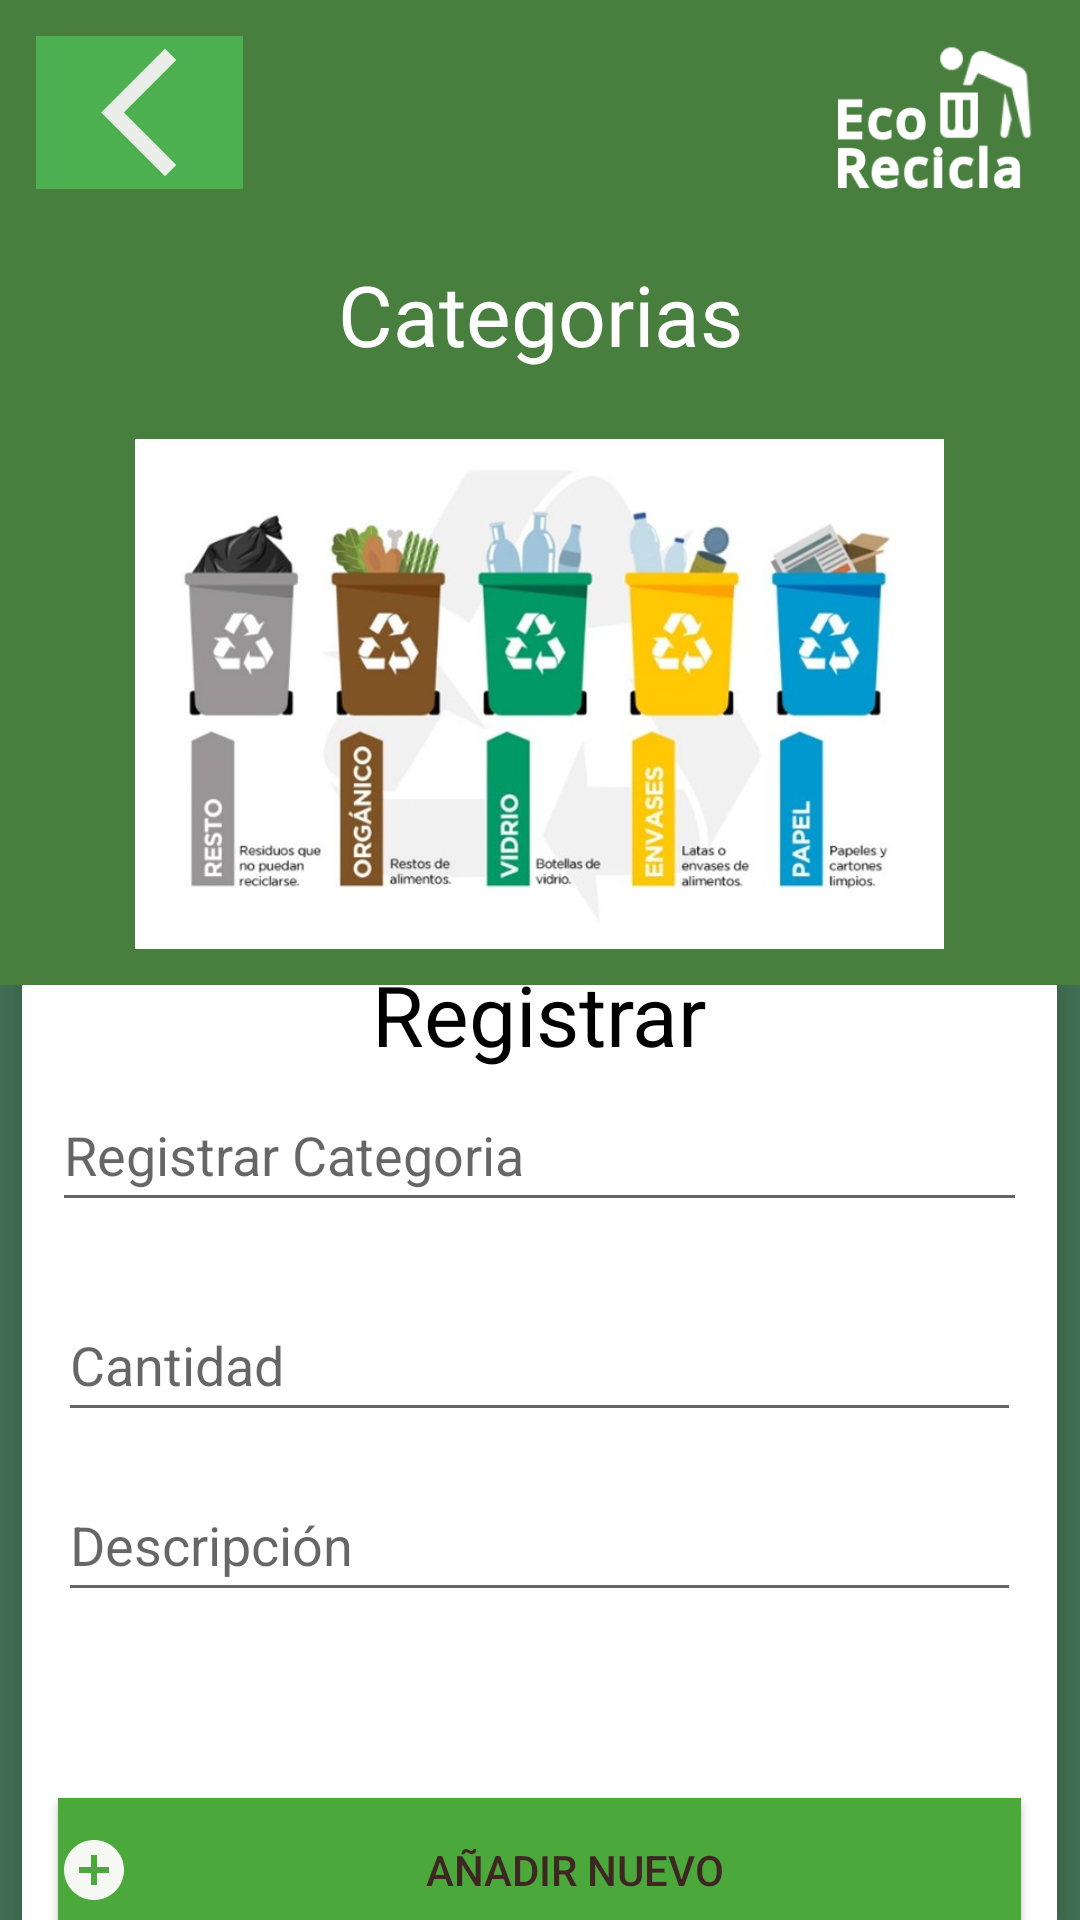

Produce the Android XML layout that renders to this screen, including the resource entries it uses.
<!-- AndroidManifest.xml: application theme Theme.EcoRecicla -->
<!-- res/layout/activity_eco_cat_registrar.xml -->
<?xml version="1.0" encoding="utf-8"?>
<RelativeLayout xmlns:android="http://schemas.android.com/apk/res/android"
    xmlns:app="http://schemas.android.com/apk/res-auto"
    xmlns:tools="http://schemas.android.com/tools"
    android:id="@+id/main"
    android:layout_width="match_parent"
    android:layout_height="match_parent"
    android:orientation="vertical"
    android:background="#487F3E"
    tools:context=".EcoCategoria">


    <ImageButton
        android:id="@+id/Buttonback"
        android:layout_width="69dp"
        android:layout_height="51dp"
        android:background="#4CAF50"
        android:layout_margin="12sp"
        android:layout_gravity="end"
        android:contentDescription="TODO"
        android:scaleType="fitCenter"
        app:srcCompat="@drawable/btn_back"
        tools:ignore="MissingConstraints"
        tools:layout_editor_absoluteX="48dp"
        tools:layout_editor_absoluteY="492dp"
        />
    <LinearLayout
        android:layout_width="match_parent"
        android:layout_height="wrap_content"
        android:orientation="vertical">

        <ImageView
            android:id="@+id/Logotipo"
            android:layout_width="69dp"
            android:layout_height="51dp"
            android:src="@drawable/logo_white"
            tools:ignore="MissingConstraints"
            tools:layout_editor_absoluteX="0dp"
            android:layout_margin="12sp"
            android:layout_gravity="end"
            tools:layout_editor_absoluteY="8dp" />

        <TextView
            android:layout_width="match_parent"
            android:layout_height="wrap_content"
            android:text="Categorias"
            android:gravity="center"
            android:textColor="@color/white"
            android:textSize="28dp"
            android:layout_margin="11dp"
            tools:ignore="MissingConstraints"
            tools:layout_editor_absoluteX="0dp"
            tools:layout_editor_absoluteY="206dp" />
        <ImageView
            android:id="@+id/ivcate"
            android:layout_width="331dp"
            android:layout_height="170dp"
            android:layout_marginTop="50dp"
            android:src="@drawable/categor"
            tools:ignore="MissingConstraints"
            tools:layout_editor_absoluteX="0dp"
            android:layout_margin="12sp"
            android:layout_gravity="center"
            tools:layout_editor_absoluteY="8dp" />

        <FrameLayout
            android:layout_width="match_parent"
            android:layout_height="match_parent"
            android:background="#2A2D32CC">

            <android.support.v7.widget.CardView
                android:id="@+id/ItemcatH"
                android:layout_width="345dp"
                android:layout_height="350dp"
                android:layout_gravity="center"
                android:layout_margin="10dp"
                app:cardBackgroundColor="@color/white"
                app:cardCornerRadius="20dp"
                app:cardElevation="9dp"
                tools:layout_editor_absoluteX="20dp"
                tools:layout_editor_absoluteY="267dp">
                <TextView
                    android:layout_width="match_parent"
                    android:layout_height="wrap_content"
                    android:text="Registrar"
                    android:gravity="center"
                    android:textColor="@color/black"
                    android:textSize="28dp"
                    android:layout_margin="10dp"
                    tools:ignore="MissingConstraints"
                    tools:layout_editor_absoluteX="0dp"
                    tools:layout_editor_absoluteY="206dp" />

                <EditText
                    android:id="@+id/etmat"
                    android:layout_width="match_parent"
                    android:layout_height="wrap_content"
                    android:layout_marginStart="10dp"
                    android:layout_marginTop="50dp"
                    android:layout_marginEnd="10dp"
                    android:drawablePadding="12dp"
                    android:hint="@string/hint_material"
                    android:minHeight="48dp" />

                <EditText
                    android:id="@+id/etcant"
                    android:layout_width="match_parent"
                    android:layout_height="wrap_content"
                    android:layout_marginStart="12dp"
                    android:layout_marginTop="120dp"
                    android:layout_marginEnd="12dp"
                    android:drawablePadding="12dp"
                    android:hint="@string/hint_cantidad"
                    android:minHeight="48dp" />

                <EditText
                    android:id="@+id/etdes"
                    android:layout_width="match_parent"
                    android:layout_height="wrap_content"
                    android:layout_marginStart="12dp"
                    android:layout_marginTop="180dp"
                    android:layout_marginEnd="12dp"
                    android:drawablePadding="12dp"
                    android:hint="@string/hint_descripcion"
                    android:minHeight="48dp" />

                <Button
                    android:id="@+id/btnadd"
                    android:layout_width="match_parent"
                    android:layout_height="wrap_content"
                    android:layout_gravity="bottom"
                    android:layout_margin="12dp"
                    android:layout_marginStart="10dp"
                    android:layout_marginTop="50dp"
                    android:layout_marginEnd="10dp"
                    android:background="#4BA83A"
                    android:drawableStart="@drawable/addproduct"
                    android:text="@string/button_add"
                    android:textColor="#3E2723"
                    app:cardCornerRadius="20dp" />

            </android.support.v7.widget.CardView>


        </FrameLayout>




    </LinearLayout>

</RelativeLayout>
<!-- resources referenced by this layout -->
<resources>
  <color name="black">#FF000000</color>
  <color name="white">#FFFFFFFF</color>
  <!-- drawable addproduct (drawable) -->
  <vector xmlns:android="http://schemas.android.com/apk/res/android" android:height="24dp" android:tint="#F5F8F3" android:viewportHeight="24" android:viewportWidth="24" android:width="24dp">
        
      <path android:fillColor="@android:color/white" android:pathData="M12,2C6.48,2 2,6.48 2,12s4.48,10 10,10 10,-4.48 10,-10S17.52,2 12,2zM17,13h-4v4h-2v-4L7,13v-2h4L11,7h2v4h4v2z"/>
      
  </vector>
  <!-- drawable btn_back (drawable) -->
  <vector xmlns:android="http://schemas.android.com/apk/res/android" android:height="24dp" android:tint="#EAEDE8" android:viewportHeight="24" android:viewportWidth="24" android:width="24dp">
        
      <path android:fillColor="@color/green" android:pathData="M17.77,3.77l-1.77,-1.77l-10,10l10,10l1.77,-1.77l-8.23,-8.23z"/>
      
  </vector>
  <!-- drawable categor: jpg bitmap (drawable, 46787 bytes) -->
  <!-- drawable logo_white: png bitmap (drawable, 7819 bytes) -->
  <string name="button_add">Añadir nuevo</string>
  <string name="hint_cantidad">Cantidad</string>
  <string name="hint_descripcion">Descripción</string>
  <string name="hint_material">Registrar Categoria</string>
  <style name="Theme.EcoRecicla" parent="Base.Theme.EcoRecicla" />
  <color name="green">#487F3E</color>
  <style name="Base.Theme.EcoRecicla" parent="Theme.AppCompat.Light.NoActionBar">
      </style>
</resources>
